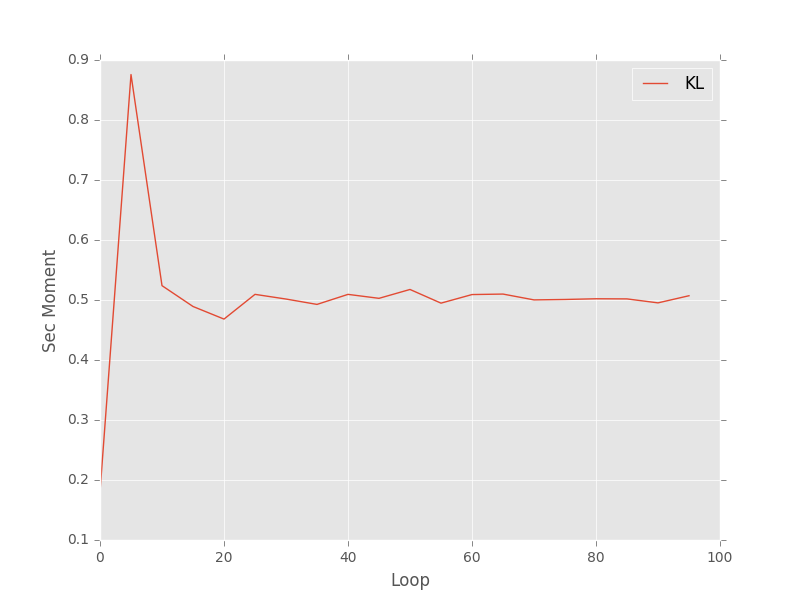

Source data for this figure (header and first rows):
, ./Results/simulation/var-MixGau
0, tensor(0.1800, device='cuda:2')
1, tensor(0.8757, device='cuda:2')
2, tensor(0.5239, device='cuda:2')
3, tensor(0.4892, device='cuda:2')
4, tensor(0.4682, device='cuda:2')
5, tensor(0.5094, device='cuda:2')
6, tensor(0.5016, device='cuda:2')
7, tensor(0.4927, device='cuda:2')
8, tensor(0.5094, device='cuda:2')
9, tensor(0.5028, device='cuda:2')
10, tensor(0.5176, device='cuda:2')
11, tensor(0.4948, device='cuda:2')
12, tensor(0.5091, device='cuda:2')
13, tensor(0.5099, device='cuda:2')
14, tensor(0.5002, device='cuda:2')
15, tensor(0.5009, device='cuda:2')
16, tensor(0.5021, device='cuda:2')
17, tensor(0.5018, device='cuda:2')
18, tensor(0.4952, device='cuda:2')
19, tensor(0.5071, device='cuda:2')
